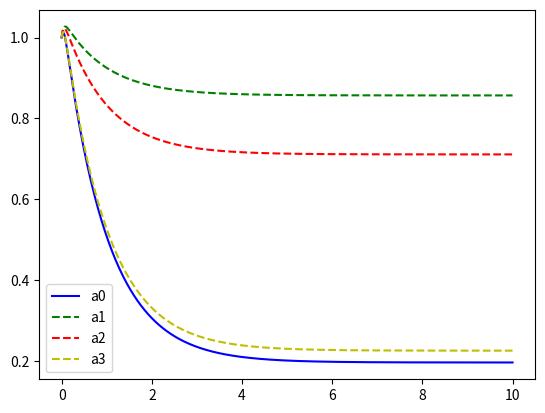

The matplotlib source for this figure:
import numpy as np
import matplotlib.pyplot as plt
from scipy.integrate import odeint

class AmplitudeOde:

    def __init__(self, b, A, seconds, a_0=1, da_0=0, refresh_rate=240):
        """
        Constructor for tool to get amplitude values for oscillators based on the
        differential equation.

        Args:
            b: the b constant (radians) default:10 
            A: the intrinsic amplitudes from CPPN output (radians)
            seconds: number of 'seconds' to get values for
            a_0: initial amplitude (radians)
            da_0: initial amplitude derivative (radians/second)
            refresh_rate: how many times per second to get values
        """
        self.b = b                                  # radians constant 
        self.A = A                                  # intrinsic amplitudes
        self.seconds = np.linspace(0, seconds, refresh_rate*seconds)  # time points
        self.a_0 = a_0                              # intitial condition
        self.da_0 = da_0                            # intitial condition
        self.S_0 = (a_0, da_0)                      # intitial conditions
        self.a = []                                 # amplitudes

        for i in range(len(self.A)):
            # print(odeint(self.dSdt, self.S_0,self.seconds, args=(i,), tfirst=True).T[0])
            # [redacted]
            self.a_0 = self.A[i]
            self.S_0 = (a_0, da_0)
            self.a.append( odeint(self.dSdt, self.S_0, self.seconds, args=(i,), tfirst=True).T[0] )

    def getA(self):
        """
        Returns the amplitude (a) values for all oscilators
        """
        shaped_a = [
            [],
            [],
            [],
            [],
            [],
            [],
        ]
        shaped_a[0].append(self.a[0])
        shaped_a[0].append(self.a[1])
        shaped_a[1].append(self.a[2])
        shaped_a[1].append(self.a[3])
        shaped_a[2].append(self.a[4])
        shaped_a[2].append(self.a[5])
        shaped_a[3].append(self.a[6])
        shaped_a[3].append(self.a[7])
        shaped_a[4].append(self.a[8])
        shaped_a[4].append(self.a[9])
        shaped_a[5].append(self.a[10])
        shaped_a[5].append(self.a[11])
        self.a = shaped_a
        return self.a

    def getAi(self, i):
        """
        Returns the amplitude (a) value for a given oscilator index
        
        Args:
            i: oscilator index
        """
        return self.a[i]

    def getT(self):
        return self.seconds
    
    def dSdt(self,seconds,S,i):
        """Implementation of the differential equation for the amplitude"""
        # v = da/dt
        a, v = S
        return [
            v,
            self.b*(self.b/4 * (self.A[i]-a-v))
        ]

if __name__ == "__main__":
    # get random intrinsic amplitudes (radians) instead of CPPN
    A = np.random.rand(12)
    print(A)

    # ode = AmplitudeOde(10, np.zeros(18)+1.5, 10, a_0=1, da_0=1, refresh_rate=100) # use constant for A
    ode = AmplitudeOde(10, A, 10, a_0=1, da_0=1, refresh_rate=50) # use random for A
    a0 = ode.getAi(0)
    a1 = ode.getAi(1)
    a2 = ode.getAi(2)
    a3 = ode.getAi(3)
    plt.plot(ode.getT(), a0, 'b-',label='a0')
    plt.plot(ode.getT(), a1, 'g--',label='a1')
    plt.plot(ode.getT(), a2, 'r--',label='a2')
    plt.plot(ode.getT(), a3, 'y--',label='a3')
    plt.legend(loc='best')
    plt.show()
